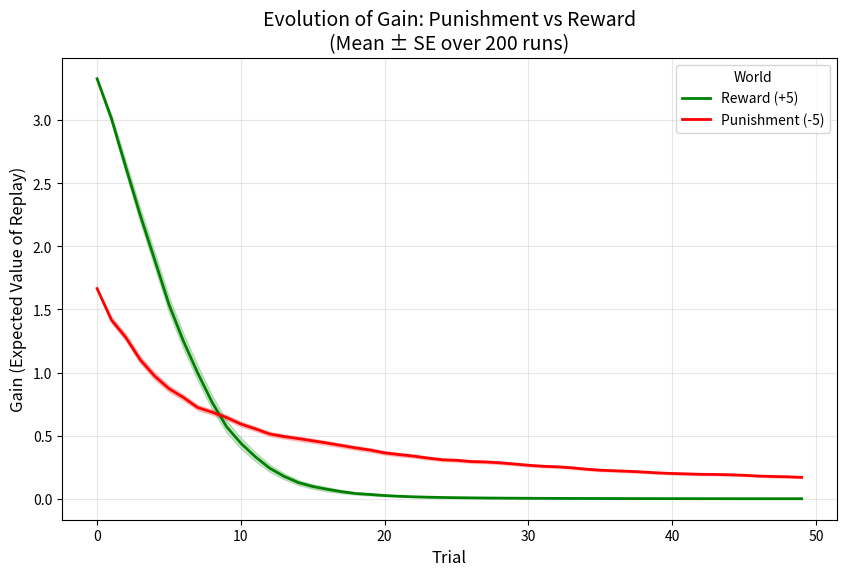

Here is the Python script that generated this plot:
import numpy as np
import pandas as pd
import seaborn as sns
import matplotlib.pyplot as plt

def softmax(q, beta=1.0):
    q = np.array(q)
    max_q = np.max(q)
    exp_q = np.exp(beta * (q - max_q))
    return exp_q / np.sum(exp_q)

def get_gain(q_values, action_idx, true_q_value, beta):
    # 1. Current Policy (Old)
    pi_old = softmax(q_values, beta)
    
    # 2. Hypothetical New Knowledge State
    q_knowledge = q_values.copy()
    q_knowledge[action_idx] = true_q_value
    
    # 3. New Policy (after replay)
    pi_new = softmax(q_knowledge, beta)
    
    # 4. Evaluation Vector
    eval_q = q_values.copy() 
    eval_q[action_idx] = true_q_value 
    
    ev_new = np.sum(eval_q * pi_new)
    ev_old = np.sum(eval_q * pi_old)
    
    return ev_new - ev_old

def run_simulation(world_type, n_trials=50, alpha=0.1, beta=1.5):
    n_actions = 3
    q_values = np.zeros(n_actions) # Initial beliefs
    
    if world_type == 'positive':
        true_values = np.array([5.0, 0.0, 0.0,0.0,0.0,0.0,0.0]) # Action 0 is Good
        target_idx = 0
    else: # negative
        true_values = np.array([-5.0, 0.0, 0.0,0.0,0.0,0.0,0.0]) # Action 0 is Bad
        target_idx = 0
        
    gain_trace = []
    
    for t in range(n_trials):
        # 1. Record Gain
        g = get_gain(q_values, target_idx, true_values[target_idx], beta)
        gain_trace.append(g)
        
        # 2. Agent Acts
        pi = softmax(q_values, beta)
        action = np.random.choice(n_actions, p=pi)
        
        # 3. Learn
        reward = true_values[action]
        q_values[action] += alpha * (reward - q_values[action])
        
    return gain_trace

# Parameters
n_runs = 200 
n_trials = 50
alpha = 0.1
beta = 1.5

# Data Collection
data = []

for r in range(n_runs):
    # Positive World
    trace_pos = run_simulation('positive', n_trials, alpha, beta)
    for t, g in enumerate(trace_pos):
        data.append({
            'Trial': t,
            'Gain': g,
            'World': 'Reward (+5)',
            'Run': r
        })
        
    # Negative World
    trace_neg = run_simulation('negative', n_trials, alpha, beta)
    for t, g in enumerate(trace_neg):
        data.append({
            'Trial': t,
            'Gain': g,
            'World': 'Punishment (-5)',
            'Run': r
        })

# Create DataFrame
df = pd.DataFrame(data)

# Plotting with Seaborn
plt.figure(figsize=(10, 6))
sns.lineplot(data=df, x='Trial', y='Gain', hue='World', 
             palette={'Reward (+5)': 'green', 'Punishment (-5)': 'red'},
             linewidth=2, errorbar='se')

plt.title('Evolution of Gain: Punishment vs Reward\n(Mean ± SE over 200 runs)', fontsize=14)
plt.ylabel('Gain (Expected Value of Replay)', fontsize=12)
plt.xlabel('Trial', fontsize=12)
plt.grid(True, alpha=0.3)
plt.show()